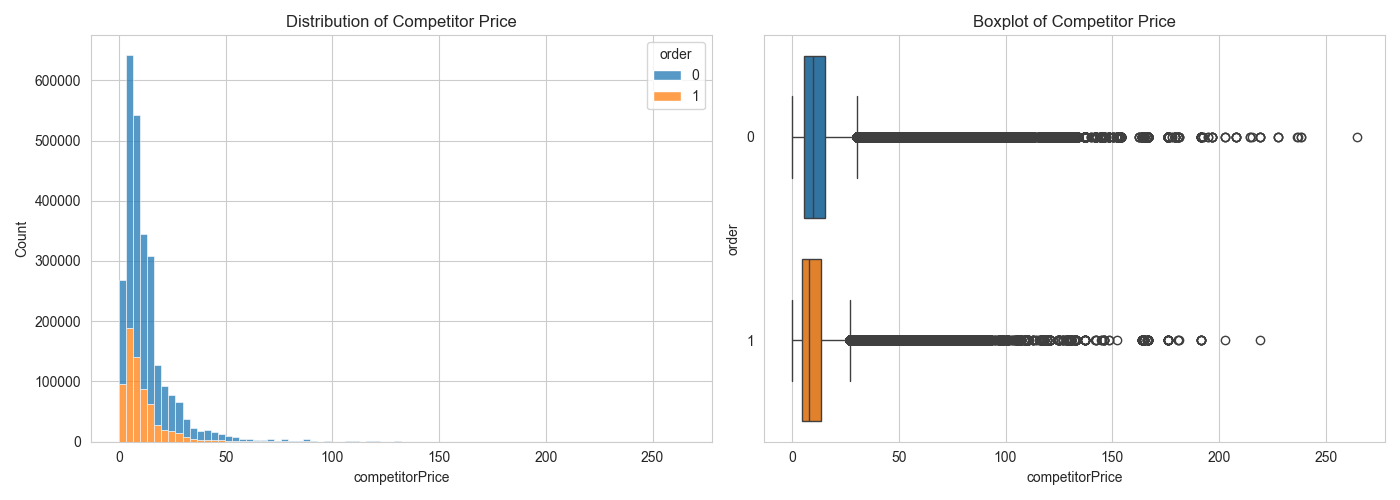

The data file committed next to this chart (first rows):
competitorPrice, total_count, total_percentage, order_0_count, order_1_count, order_0_percentage, order_1_percentage
0.0, 976, 0.04, 756, 220, 77.46, 22.54
0.07, 146, 0.01, 76, 70, 52.05, 47.95
0.08, 65, 0.0, 36, 29, 55.38, 44.62
0.14, 12, 0.0, 5, 7, 41.67, 58.33
0.17, 11, 0.0, 7, 4, 63.64, 36.36
0.2, 3, 0.0, 3, 0, 100.0, 0.0
0.24, 9, 0.0, 8, 1, 88.89, 11.11
0.25, 88, 0.0, 82, 6, 93.18, 6.82
0.26, 53, 0.0, 35, 18, 66.04, 33.96
0.28, 8, 0.0, 5, 3, 62.5, 37.5
0.29, 4, 0.0, 3, 1, 75.0, 25.0
0.3, 176, 0.01, 120, 56, 68.18, 31.82
0.32, 42, 0.0, 26, 16, 61.9, 38.1
0.33, 25, 0.0, 19, 6, 76.0, 24.0
0.34, 5, 0.0, 2, 3, 40.0, 60.0
0.35, 9, 0.0, 9, 0, 100.0, 0.0
0.36, 74, 0.0, 70, 4, 94.59, 5.41
0.37, 16, 0.0, 10, 6, 62.5, 37.5
0.39, 13, 0.0, 10, 3, 76.92, 23.08
0.41, 48, 0.0, 43, 5, 89.58, 10.42
0.42, 54, 0.0, 41, 13, 75.93, 24.07
0.44, 147, 0.01, 117, 30, 79.59, 20.41
0.45, 5, 0.0, 5, 0, 100.0, 0.0
0.46, 132, 0.0, 102, 30, 77.27, 22.73
0.47, 18, 0.0, 15, 3, 83.33, 16.67
0.48, 11, 0.0, 11, 0, 100.0, 0.0
0.5, 66, 0.0, 54, 12, 81.82, 18.18
0.51, 325, 0.01, 288, 37, 88.62, 11.38
0.53, 647, 0.02, 474, 173, 73.26, 26.74
0.54, 551, 0.02, 276, 275, 50.09, 49.91
0.55, 222, 0.01, 173, 49, 77.93, 22.07
0.56, 5, 0.0, 4, 1, 80.0, 20.0
0.57, 43, 0.0, 33, 10, 76.74, 23.26
0.58, 67, 0.0, 36, 31, 53.73, 46.27
0.59, 149, 0.01, 82, 67, 55.03, 44.97
0.61, 71, 0.0, 52, 19, 73.24, 26.76
0.62, 37, 0.0, 22, 15, 59.46, 40.54
0.63, 178, 0.01, 149, 29, 83.71, 16.29
0.64, 92, 0.0, 64, 28, 69.57, 30.43
0.65, 614, 0.02, 462, 152, 75.24, 24.76
0.66, 127, 0.0, 65, 62, 51.18, 48.82
0.67, 16, 0.0, 10, 6, 62.5, 37.5
0.68, 50, 0.0, 36, 14, 72.0, 28.0
0.69, 27, 0.0, 19, 8, 70.37, 29.63
0.7, 28, 0.0, 20, 8, 71.43, 28.57
0.72, 82, 0.0, 66, 16, 80.49, 19.51
0.73, 12, 0.0, 7, 5, 58.33, 41.67
0.74, 103, 0.0, 41, 62, 39.81, 60.19
0.75, 56, 0.0, 49, 7, 87.5, 12.5
0.76, 495, 0.02, 246, 249, 49.7, 50.3
0.77, 3, 0.0, 3, 0, 100.0, 0.0
0.78, 91, 0.0, 62, 29, 68.13, 31.87
0.8, 229, 0.01, 119, 110, 51.97, 48.03
0.81, 87, 0.0, 58, 29, 66.67, 33.33
0.83, 330, 0.01, 233, 97, 70.61, 29.39
0.84, 240, 0.01, 156, 84, 65.0, 35.0
0.85, 5, 0.0, 4, 1, 80.0, 20.0
0.86, 330, 0.01, 168, 162, 50.91, 49.09
0.87, 1150, 0.04, 753, 397, 65.48, 34.52
0.88, 277, 0.01, 158, 119, 57.04, 42.96
... 4,932 more rows
